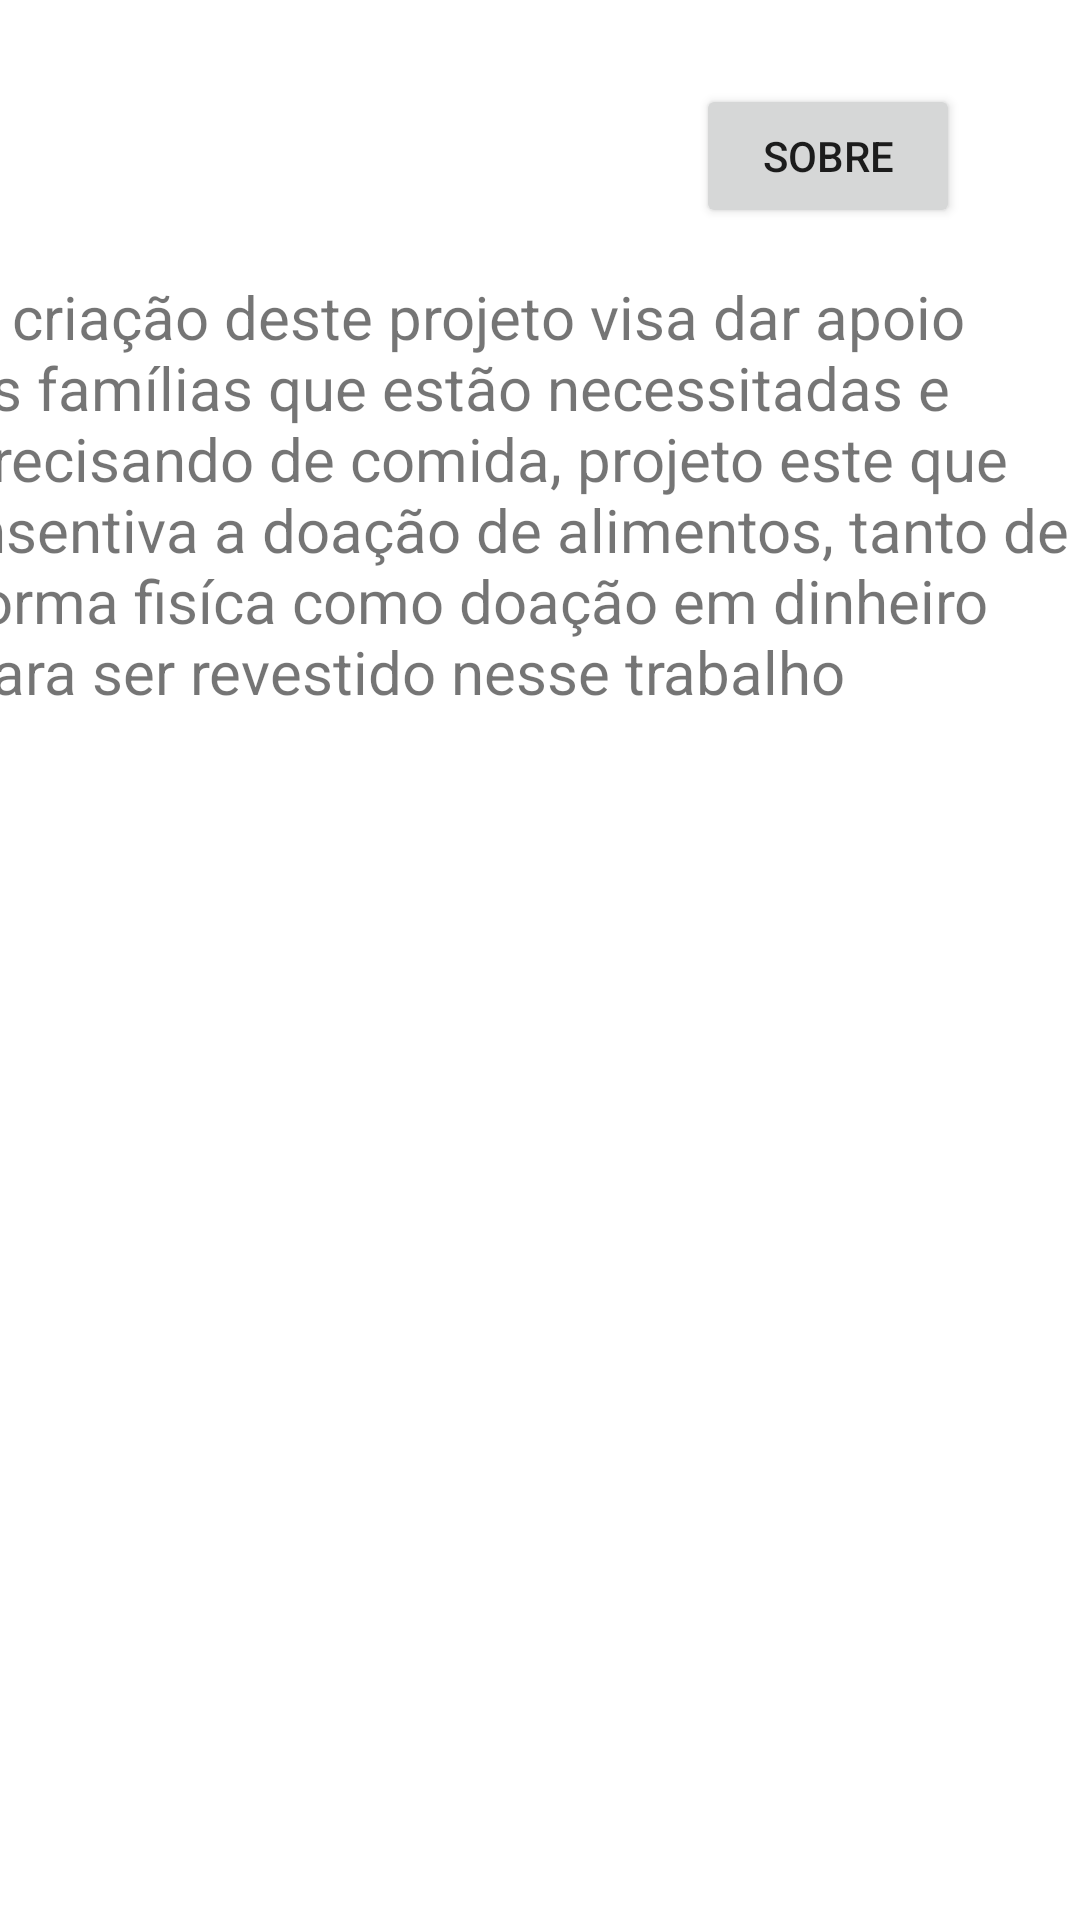

Write the Android layout XML for this screen, with the resource values it uses.
<!-- AndroidManifest.xml: application theme Theme.MinhaAtividade -->
<!-- res/layout/activity_lazer.xml -->
<?xml version="1.0" encoding="utf-8"?>
<androidx.constraintlayout.widget.ConstraintLayout xmlns:android="http://schemas.android.com/apk/res/android"
    xmlns:app="http://schemas.android.com/apk/res-auto"
    xmlns:tools="http://schemas.android.com/tools"
    android:layout_width="match_parent"
    android:layout_height="match_parent"
    tools:context=".LazerActivity">

    <TextView
        android:id="@+id/textView2"
        android:layout_width="388dp"
        android:layout_height="170dp"
        android:layout_marginTop="92dp"
        android:text="A criação deste projeto visa dar apoio as famílias que estão necessitadas e precisando de comida, projeto este que insentiva a doação de alimentos, tanto de forma fisíca como doação em dinheiro para ser revestido nesse trabalho "
        android:textSize="20sp"
        app:layout_constraintEnd_toEndOf="parent"
        app:layout_constraintHorizontal_bias="0.516"
        app:layout_constraintStart_toStartOf="parent"
        app:layout_constraintTop_toTopOf="parent" />

    <Button
        android:id="@+id/button2"
        android:layout_width="wrap_content"
        android:layout_height="wrap_content"
        android:layout_marginTop="28dp"
        android:layout_marginEnd="40dp"
        android:text="@string/about"
        app:layout_constraintEnd_toEndOf="parent"
        app:layout_constraintTop_toTopOf="parent" />


</androidx.constraintlayout.widget.ConstraintLayout>
<!-- resources referenced by this layout -->
<resources>
  <string name="about">Sobre</string>
  <style name="Theme.MinhaAtividade" parent="Theme.MaterialComponents.DayNight.DarkActionBar">
          
          <item name="colorPrimary">@color/purple_500</item>
          <item name="colorPrimaryVariant">@color/purple_700</item>
          <item name="colorOnPrimary">@color/white</item>
          
          <item name="colorSecondary">@color/teal_200</item>
          <item name="colorSecondaryVariant">@color/teal_700</item>
          <item name="colorOnSecondary">@color/black</item>
          
          <item name="android:statusBarColor">?attr/colorPrimaryVariant</item>
          
      </style>
  <!-- not gathered from this repository: default colours our renderer supplied (Android Studio template values) -->
  <color name="purple_500">#FF6200EE</color>
  <color name="purple_700">#FF3700B3</color>
  <color name="teal_200">#FF03DAC5</color>
  <color name="teal_700">#FF018786</color>
  <color name="black">#FF000000</color>
  <color name="white">#FFFFFFFF</color>
</resources>
